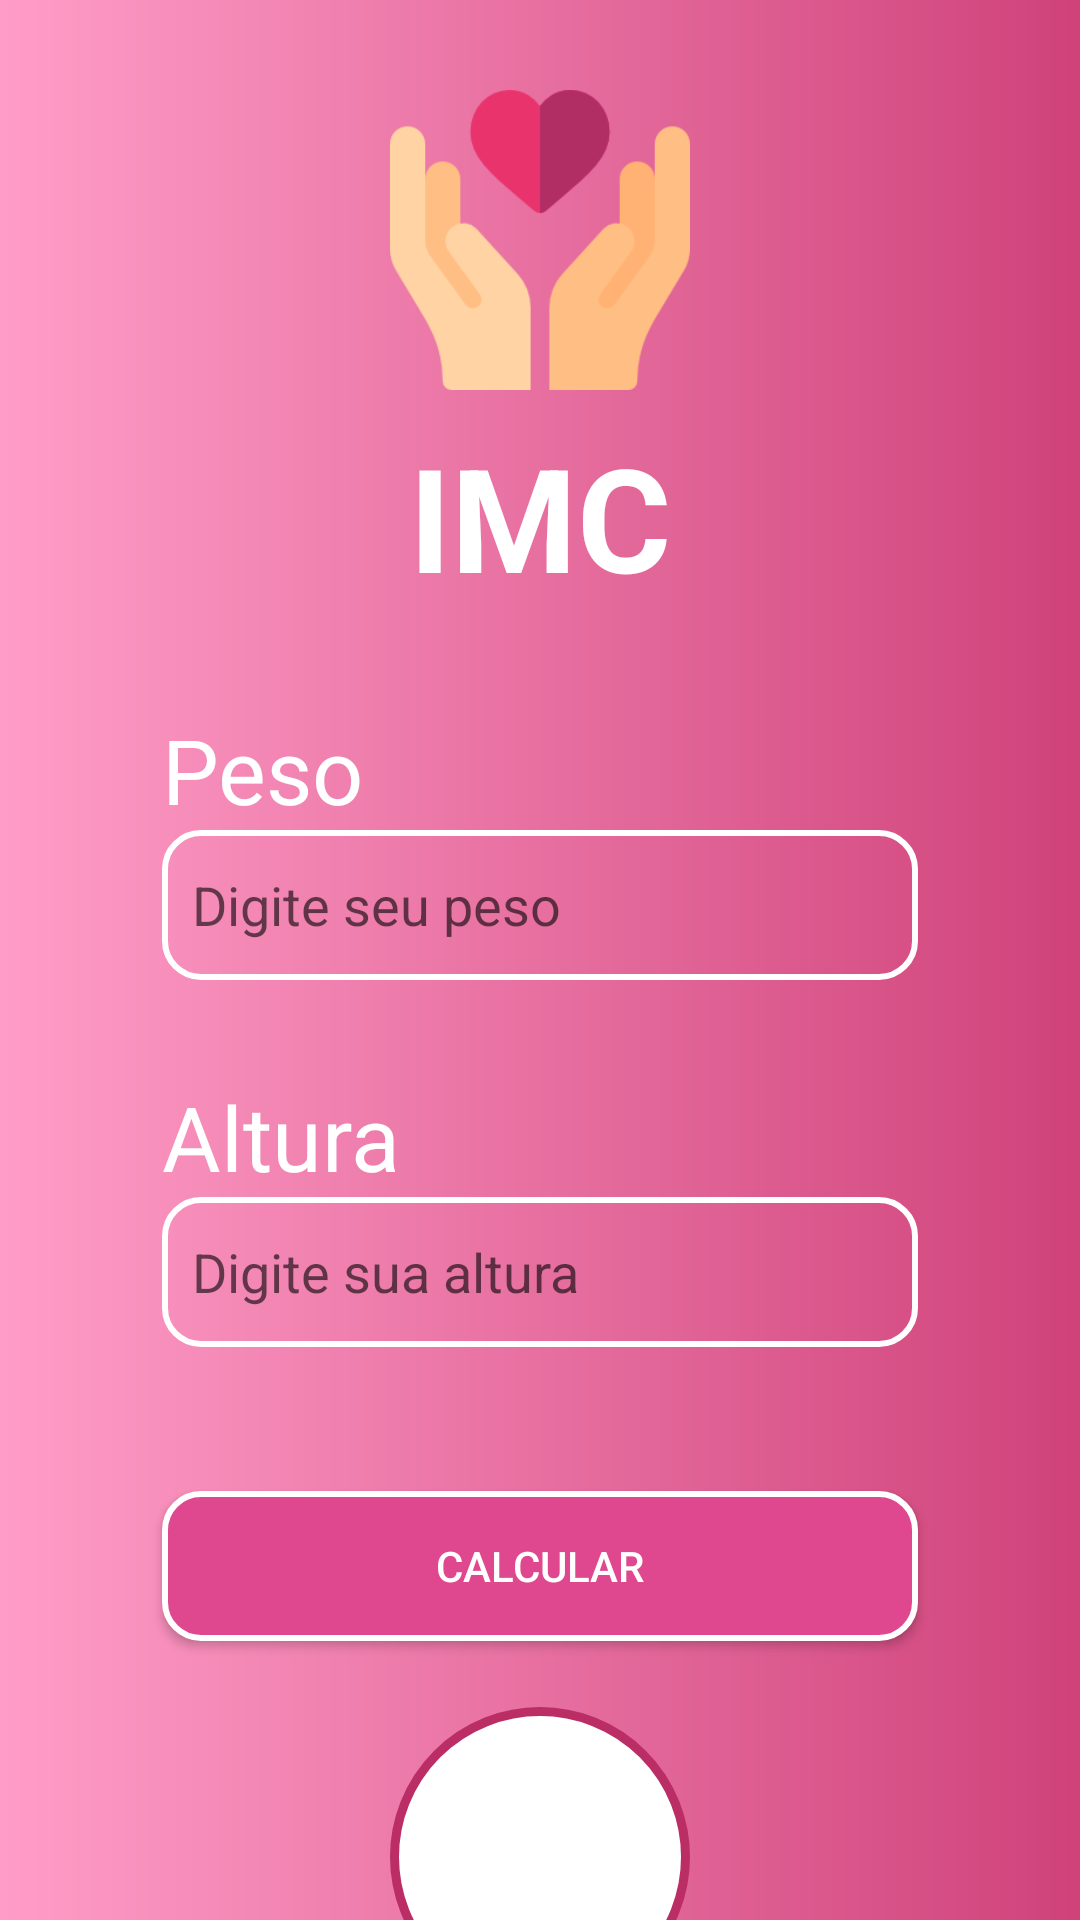

Here is an Android app screen rendered from its layout file. Give the layout XML and the strings, colors and styles it references.
<!-- AndroidManifest.xml: application theme Theme.PrimeiroApp -->
<!-- res/layout/activity_main.xml -->
<?xml version="1.0" encoding="utf-8"?>
<LinearLayout
    xmlns:android="http://schemas.android.com/apk/res/android"
    xmlns:app="http://schemas.android.com/apk/res-auto"
    xmlns:tools="http://schemas.android.com/tools"
    android:layout_width="match_parent"
    android:layout_height="match_parent"
    android:background="@drawable/activity_backgroud"
    tools:context=".MainActivity"
    android:orientation="vertical"
    > 



    <ScrollView
        android:layout_width="match_parent"
        android:layout_height="match_parent"
        android:scrollbars="none">
        <LinearLayout
            android:layout_width="match_parent"
            android:layout_height="match_parent"
            android:orientation="vertical"
            android:padding="30dp">

            <ImageView
                android:layout_width="100dp"
                android:layout_height="100dp"
                android:background="@drawable/heart"
                android:layout_gravity="center"/>


            <TextView
                android:layout_width="wrap_content"
                android:layout_height="wrap_content"
                android:text="IMC"
                android:textSize="48sp"
                android:textColor="@color/white"
                android:layout_gravity="center_horizontal"
                android:layout_marginTop="10dp"
                android:textStyle="bold"
                />
            


            
            <TextView
                android:layout_width="wrap_content"
                android:layout_height="wrap_content"
                android:layout_marginStart="24dp"
                android:layout_marginTop="32dp"
                android:text="Peso"
                android:textSize="30sp"
                android:textColor="@color/white"
                />

            <EditText
                android:id="@+id/edit_text_peso"
                android:layout_width="match_parent"
                android:layout_height="wrap_content"
                android:layout_marginStart="24dp"
                android:layout_marginEnd="24dp"
                android:maxLines="1"
                android:inputType="number"
                android:maxLength="2"
                android:hint="Digite seu peso"
                android:drawableStart="@drawable/picture_peso"
                android:drawableTint="@color/white"
                android:background="@drawable/activity_edit_text"
                android:drawablePadding="5dp"
                android:paddingStart="10dp"
                />

            
            <TextView
                android:layout_width="wrap_content"
                android:layout_height="wrap_content"
                android:layout_marginStart="24dp"
                android:layout_marginTop="32dp"
                android:text="Altura"
                android:textSize="30sp"
                android:textColor="@color/white"
                />

            <EditText
                android:id="@+id/edit_text_altura"
                android:layout_width="match_parent"
                android:layout_height="wrap_content"
                android:layout_marginStart="24dp"
                android:layout_marginEnd="24dp"
                android:maxLines="1"
                android:inputType="numberDecimal"
                android:maxLength="4"
                android:hint="Digite sua altura"
                android:drawableStart="@drawable/pictures_altura"
                android:drawableTint="@color/white"
                android:background="@drawable/activity_edit_text"
                android:drawablePadding="1dp"
                android:paddingStart="10dp"

                />

            
            <Button
                android:id="@+id/button_calcular"
                android:layout_width="match_parent"
                android:layout_height="wrap_content"
                android:text="Calcular"
                android:layout_marginStart="24dp"
                android:layout_marginEnd="24dp"
                android:layout_marginTop="48dp"
                android:background="@drawable/activity_button"
                android:textColor="@color/white"
                />
            
            


            
            <TextView
                android:id="@+id/text_view_resultado"
                android:layout_width="100dp"
                android:layout_height="100dp"
                android:layout_marginTop="22dp"
                android:text=""
                android:textColor="#ba2d65"
                android:textSize="44sp"
                android:layout_gravity="center"
                android:gravity="center"
                android:background="@drawable/forma_resultado"


                />

            <TextView
                android:id="@+id/text_view_resultado_texto"
                android:layout_width="wrap_content"
                android:layout_height="wrap_content"
                android:layout_marginTop="12dp"
                android:text=""
                android:textColor="@android:color/white"
                android:textSize="34sp"
                android:layout_gravity="center"

                />

        </LinearLayout>

    </ScrollView>
</LinearLayout>
<!-- resources referenced by this layout -->
<resources>
  <color name="white">#FFFFFFFF</color>
  <!-- drawable activity_backgroud (drawable) -->
  <?xml version="1.0" encoding="utf-8"?>
  <shape android:shape="rectangle"
      xmlns:android="http://schemas.android.com/apk/res/android">
      <gradient android:startColor="#FF9DC7"
          android:endColor="#CF427A"
          android:angle="360"/>
  </shape>
  <!-- drawable activity_button (drawable) -->
  <?xml version="1.0" encoding="utf-8"?>
  <shape android:shape="rectangle" xmlns:android="http://schemas.android.com/apk/res/android">
  
      <solid android:color="#DF478E"/>
  
      <stroke android:width="2dp"
          android:color="@color/white"/>
  
      <corners android:radius="12dp"/>
  
      <size android:width="830dp"
          android:height="50dp"/>
  </shape>
  <!-- drawable activity_edit_text (drawable) -->
  <?xml version="1.0" encoding="utf-8"?>
  <shape android:shape="rectangle"
      xmlns:android="http://schemas.android.com/apk/res/android">
  
      <stroke android:width="2dp"
          android:color="@color/white"/>
  
      <corners android:radius="12dp"/>
  
      <size android:width="800dp" android:height="50dp"/>
  
  
  </shape>
  <!-- drawable forma_resultado (drawable) -->
  <?xml version="1.0" encoding="utf-8"?>
  <shape android:shape="oval"
      xmlns:android="http://schemas.android.com/apk/res/android">
  
      <stroke android:color="#ba2d65" android:width="3dp" />
  
      <size android:height="80dp" android:width="80dp" />
  
      <solid android:color="@color/white"/>
  </shape>
  <!-- drawable heart: png bitmap (drawable-v24, 8354 bytes) -->
  <style name="Theme.PrimeiroApp" parent="Theme.AppCompat.DayNight.DarkActionBar">
          
          <item name="colorPrimary">@color/pink_500</item>
          <item name="colorPrimaryVariant">@color/pink_700</item>
          <item name="colorOnPrimary">@color/white</item>
          
          <item name="colorSecondary">@color/teal_200</item>
          <item name="colorSecondaryVariant">@color/teal_700</item>
          <item name="colorOnSecondary">@color/black</item>
          
          <item name="android:statusBarColor" tools:targetApi="l">?attr/colorPrimaryVariant</item>
          
      </style>
  <color name="pink_500">#f06292</color>
  <color name="pink_700">#ba2d65</color>
  <color name="teal_200">#FF03DAC5</color>
  <color name="teal_700">#FF018786</color>
  <color name="black">#FF000000</color>
</resources>
